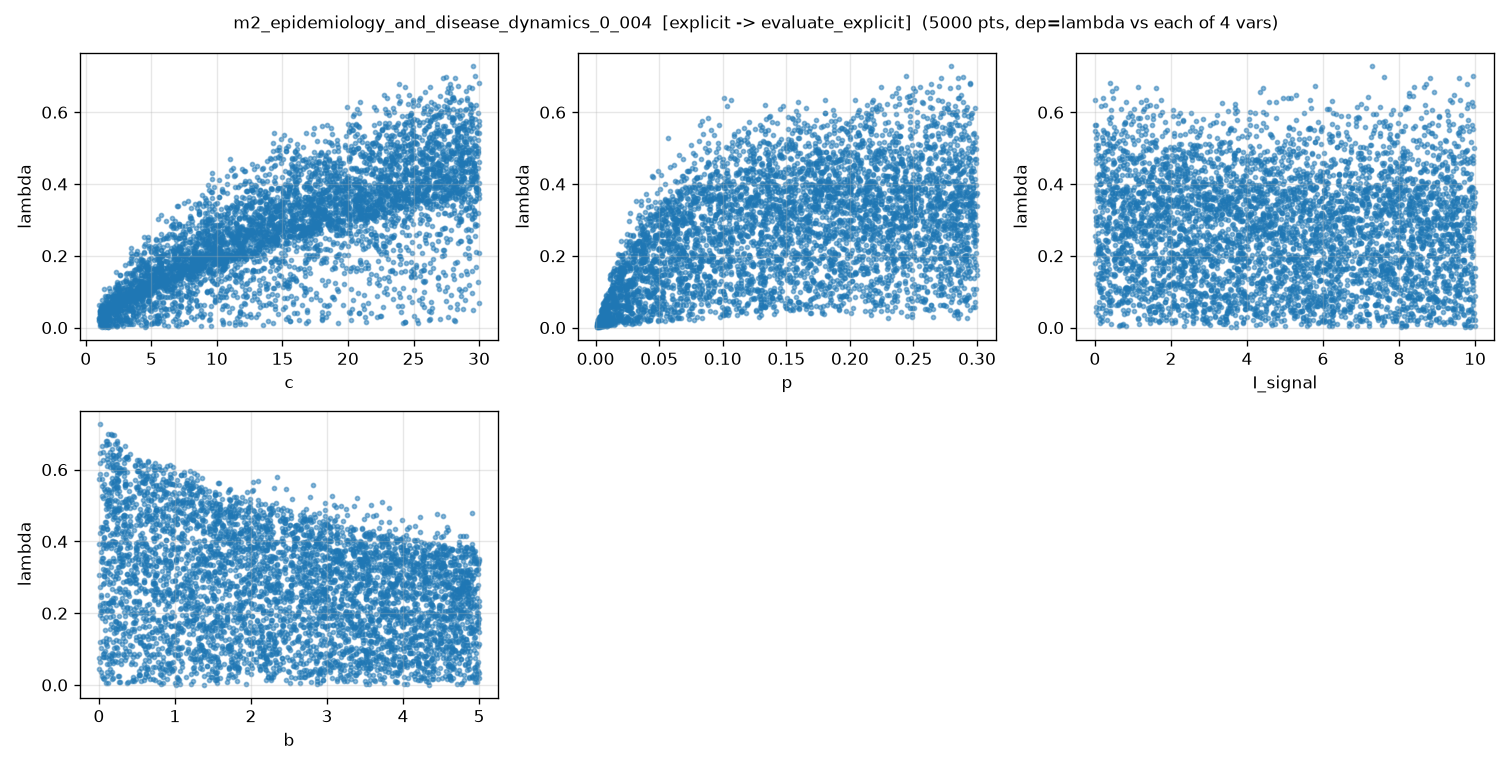

Source data for this figure (header and first rows):
c, p, I_signal, b, lambda, lambda_noisy
1.584282711630744522e+01, 1.344735643422449375e-02, 5.721258924381443123e+00, 4.361438400144636240e+00, 7.032802438104426845e-02, 7.378386630169213312e-02
2.856344719345212368e+01, 2.202730060020923197e-01, 3.130153972087579284e-01, 2.426446502227017632e+00, 4.924854795596170232e-01, 5.007016609946286501e-01
5.180628768869378398e+00, 2.787062522699240361e-02, 1.452955611486579368e+00, 3.876486155608936279e+00, 5.809898644603818385e-02, 6.140335720787205853e-02
2.851083396698007277e+01, 3.354968769045726940e-02, 8.243704533438101834e+00, 2.479408152854438718e+00, 2.402037692914019973e-01, 2.271721969753583981e-01
1.004311210830407752e+01, 1.915136683923663596e-01, 3.380766259767802318e+00, 2.075344489550373650e-01, 3.462759489557333259e-01, 3.553295076224645133e-01
1.327646702020469327e+01, 2.539487529176048808e-01, 6.848726925316098502e+00, 4.654687965008454498e+00, 2.292196599097034437e-01, 2.336834056333435550e-01
2.500337522079281172e+01, 7.810258204094534806e-02, 3.373567530935447145e+00, 3.766908629271771947e+00, 3.532844072492855036e-01, 3.479148748956826243e-01
1.286677495470567756e+01, 1.523511398198959255e-01, 7.552448106228570879e-01, 1.654551149823517697e+00, 3.486726188371496726e-01, 3.544837998791132150e-01
1.693821694251872501e+01, 2.302352423975829454e-01, 1.660956280468626201e+00, 4.673066543667141914e+00, 2.670849416370972285e-01, 2.707306655989579758e-01
1.799214284048982648e+00, 5.632423469251008480e-02, 2.698082172716498306e-01, 2.198561341066496144e+00, 4.090720875910849874e-02, 4.384853372566376029e-02
2.285188015156938945e+01, 1.242760572110582773e-01, 3.847571793529838136e+00, 5.063386994645691086e-01, 4.641378445470033531e-01, 4.644220669601613061e-01
1.660615608335906757e+01, 1.782797099398306384e-01, 1.961431235544570661e+00, 2.790989435935109508e-01, 4.657177213364249724e-01, 4.711848512025494373e-01
1.056221977847367199e+01, 2.364310741656717174e-01, 7.868620643072742560e+00, 1.658136693589824073e+00, 3.089200727282991887e-01, 3.015555318582825439e-01
2.386443239942372685e+01, 1.724558462049294860e-01, 5.344163074841812300e-01, 1.874257084676203444e+00, 5.061118573466382164e-01, 5.044827578667077095e-01
9.792650049457703787e+00, 4.468822523361205140e-02, 7.150850349890479407e+00, 2.444647287290675930e+00, 1.228295257592571521e-01, 1.180083326324573717e-01
1.415143879493889401e+01, 2.493099766612814350e-01, 6.714279698129638874e+00, 3.583763833816983047e-01, 4.696740134155968360e-01, 4.756624755419431305e-01
4.887209220167777701e+00, 2.435193621747156478e-01, 4.914783388114067897e+00, 3.468495267826901429e+00, 1.245508764761246445e-01, 1.249480975509412312e-01
1.269027660696674786e+01, 2.171546153080341768e-01, 4.720498608141926233e+00, 2.644403570799385150e+00, 2.854013969934540151e-01, 2.824768294838031490e-01
6.900201979608338476e+00, 2.201662220668417214e-01, 1.810543402839995819e+00, 3.314406972224551051e+00, 1.736932262728126952e-01, 1.658741416492442722e-01
8.607086872813635381e+00, 1.372711943479051622e-01, 3.292774326554870346e+00, 7.111218296558052820e-01, 2.511361073437227143e-01, 2.485641849375340162e-01
2.276057550627152537e+01, 1.954207418571352051e-01, 7.773754711083949331e+00, 2.102435480849565330e+00, 4.404571946017694639e-01, 4.405386164069529098e-01
9.131853981595158487e+00, 2.996213374055811118e-01, 1.934674404633506262e+00, 1.641042239411302894e+00, 2.848910442115584196e-01, 2.821350151585647059e-01
1.507053825851741635e+01, 2.924855668241738704e-01, 6.243721530109765716e+00, 2.831506980767213744e+00, 3.233381800205735179e-01, 3.362788181645555707e-01
2.944137879423591997e+01, 5.674807267167496921e-02, 7.468023221778504528e+00, 4.146141155076115581e+00, 3.166250154322861610e-01, 3.266922585853441197e-01
2.888805861624981475e+01, 1.915857653002917271e-01, 9.300982367774892623e+00, 1.345137278632036359e+00, 5.509083165160475470e-01, 5.237966917263878752e-01
2.201890828243247711e+01, 2.603935985838596312e-01, 4.853347898285487183e-01, 1.004570900830191738e+00, 5.069751647024303143e-01, 4.880850322427535692e-01
1.669557881087559181e+01, 1.897927741899072332e-02, 5.400496856978991289e+00, 2.107707687816458453e+00, 1.026272165476793813e-01, 1.008794956271277660e-01
9.029844917315752895e+00, 1.729071315999234359e-01, 9.533246164483588636e-01, 2.016628578898962854e+00, 2.627655995306164005e-01, 2.585436954148528921e-01
5.658908254478679289e+00, 3.553212864052150699e-02, 8.865156602394201002e+00, 4.815859604874243693e+00, 5.819901175644157792e-02, 6.033544173142768585e-02
2.912783698326784432e+01, 5.588607127011671616e-02, 9.533325234805205994e+00, 1.079448008902567091e+00, 3.501475962559981725e-01, 3.523208155662237995e-01
1.596598898088848273e+01, 1.083996789241464670e-01, 5.589044345729765606e-01, 9.766895780178674880e-01, 4.084170094475769730e-01, 4.295953969980874643e-01
4.360102761652338899e+00, 1.674440964785850472e-01, 9.922378127122000180e-01, 8.636664259663234811e-01, 1.750655754355515403e-01, 1.639453678086287280e-01
1.908120291058751050e+01, 1.628970271199148556e-01, 4.576591043922899615e+00, 4.844151686389021272e+00, 2.843714892704691799e-01, 2.805954391991992147e-01
2.352381031592664229e+01, 1.516916898457650875e-01, 7.749318789855694334e+00, 4.261182409628318624e+00, 3.485966646171941852e-01, 3.690243806921175151e-01
1.877709573053817493e+01, 2.872208335925978684e-01, 6.160283165220826973e+00, 5.965895002798665692e-01, 5.404961299102201133e-01, 5.469631598722385357e-01
2.760163343893617593e+01, 1.532929867902024790e-01, 3.317203004936748467e+00, 4.920117452097282573e+00, 3.691892225038768127e-01, 3.758198562276394150e-01
2.148193423261882895e+00, 2.201957451165957591e-01, 5.968411572858581593e+00, 3.415567770534202907e+00, 6.216611557066999832e-02, 5.702605185379536895e-02
1.632908863454062853e+01, 1.009556314061253873e-01, 7.979624097354037993e+00, 3.943681785717862986e+00, 2.582500120554580003e-01, 2.417692603469014656e-01
1.432074060367670754e+01, 2.235557678905357726e-01, 9.214987279388177299e+00, 3.683293946743555924e+00, 2.788715802624412432e-01, 2.805462277046686381e-01
2.808137795346392629e+00, 2.246192963948063226e-01, 1.383242641156550157e+00, 4.170271682770321675e+00, 7.517830181337950557e-02, 7.626844269159498146e-02
1.959851690504187260e+01, 2.012000467815737159e-01, 8.430204164376615239e+00, 3.447987117826572856e+00, 3.470481924032565724e-01, 3.347746718608108352e-01
2.572635231593904592e+01, 2.265344289506321107e-01, 6.479103365018516136e+00, 2.194572523835616185e+00, 4.675300215342344523e-01, 4.606977549164288366e-01
1.819528952502423635e+01, 1.721346520692617343e-01, 5.363038565895492660e+00, 1.960889542441277555e+00, 3.774605961324923875e-01, 3.767401593352200928e-01
8.542825984379472715e+00, 2.568362330015590556e-01, 4.407769653415281041e+00, 2.432000203572629360e+00, 2.315224227039618943e-01, 2.220749064733541223e-01
2.535656410991085608e+01, 2.499276464892253580e-01, 5.108045103476182014e+00, 2.911882916375457597e+00, 4.163288990662120659e-01, 4.153461993876899072e-01
1.577538056412377188e+01, 2.982054239583766322e-02, 4.587250212310025610e+00, 2.064666669072427574e+00, 1.438841001585442481e-01, 1.448389304332387828e-01
1.581577764952945842e+01, 1.350583804194866455e-01, 6.706906974740515004e+00, 1.508905185245634772e-01, 3.905930403672985829e-01, 3.909489027378534320e-01
2.283787602336315814e+01, 3.708094725525609009e-02, 9.120314068636638183e+00, 7.732035849756502266e-01, 2.259201603499134681e-01, 2.208572437667703225e-01
5.289739037763739660e+00, 2.852111727482203873e-01, 2.368822677307229618e+00, 2.264709853407574691e+00, 1.716495283687725082e-01, 1.775870090866307482e-01
2.476917485445903111e+01, 1.310324676874325689e-01, 2.064382564101685524e-02, 3.984269858241234363e+00, 4.594189197351782328e-01, 4.683305892780015300e-01
2.081532027409445718e+01, 6.680341711213422240e-02, 2.575804712995344303e-01, 1.931916036338056086e+00, 4.085441131288629624e-01, 4.117525961745285845e-01
2.382581130508922840e+01, 2.514509339750478634e-01, 9.116966263267343606e+00, 4.319143642388104887e+00, 3.577312293344873106e-01, 3.495489270605842136e-01
6.556871511583922008e+00, 2.707763171927246235e-02, 9.288326994811617610e+00, 4.586330168575557309e+00, 5.420875011611957922e-02, 6.152527295397398899e-02
2.426856067290136920e+01, 4.707199764512068341e-02, 8.751490008791080299e+00, 4.049419057048159187e-01, 2.831206120158555328e-01, 2.781062118311850018e-01
6.548393855658807716e+00, 2.039701510881115065e-01, 5.824731224109926941e+00, 3.615421589084519383e+00, 1.522226721830918783e-01, 1.610142783659717358e-01
3.365025903541868590e+00, 1.527195735437584523e-01, 5.852118952395163554e+00, 4.765948689782138814e+00, 7.282131860134316570e-02, 6.210344443256872460e-02
2.580158225432503372e+01, 8.092110521520269606e-02, 4.039102757973092928e+00, 1.490855703300654866e+00, 3.994632664753341444e-01, 4.086079385066219705e-01
2.597722138915238332e+01, 1.733076510093914668e-01, 3.378196909210124943e+00, 2.228025461917849448e+00, 4.535170567471666914e-01, 4.533164222010118705e-01
2.641957579608083506e+01, 6.300771846964796363e-02, 9.332228616230395346e+00, 2.305351509890068762e+00, 3.311999953099937222e-01, 3.187125064066495539e-01
1.468538186140491675e+01, 9.346144765830693979e-02, 5.303387258986841601e+00, 2.245803995843613343e+00, 2.656612362122569571e-01, 2.625222414925884595e-01
... 4,940 more rows
